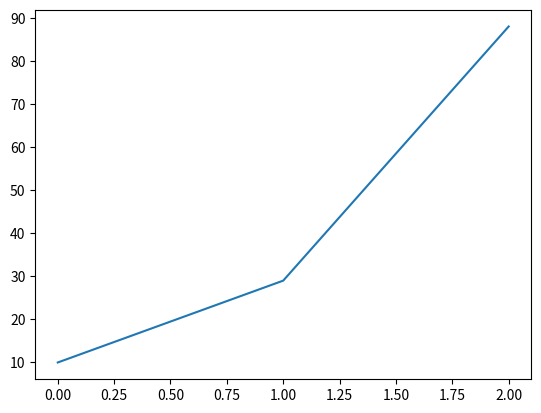

Source code (Python):
import matplotlib.pyplot as plt
measured_data = [10, 29, 88]
plt.plot(measured_data)
plt.show()

measured_data_str = [str(item) for item in measured_data]
print(measured_data, measured_data_str)


with open("data.txt", "w") as outfile:
    outfile.write("\n".join(measured_data_str))
    
